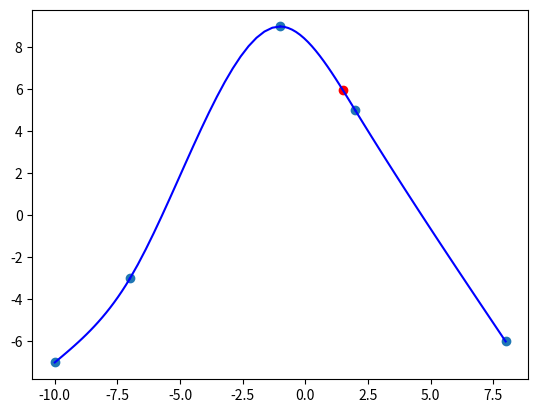

Reproduce this figure in Python.
import numpy as np
import matplotlib.pyplot as plt

np.random.seed(0)
points = np.random.randint(-10, 10, (5, 2))
points = points[points[:, 0].argsort()]


def f(x, coeffs):
    return coeffs[0] * x ** 3 + coeffs[1] * x ** 2 + coeffs[2] * x + coeffs[3]


def cubicInterpolation(points: np.ndarray):
    x = points[:, 0]
    y = points[:, 1]
    n = len(x)
    B = np.zeros((1, 4 * (n - 1)))
    plt.scatter(x, y)
    B[0, 0:2 * (n - 1)] = np.array([[y[i], y[i + 1]] for i in range(len(y)) if i + 1 < len(y)]).flatten().reshape(1, 2 * (
            n - 1)).squeeze()
    A = np.zeros((4 * (n - 1), 4 * (n - 1)))
    for i in range(n - 1):
        coeff = np.array(
            [x[i] ** 3, x[i] ** 2, x[i] ** 1, x[i] ** 0, x[i + 1] ** 3, x[i + 1] ** 2, x[i + 1] ** 1,
             x[i + 1] ** 0]).reshape((2, 4))
        A[(2 * i): (2 * i + 2), (4 * i):(4 * i + 4)] = coeff
        if i < n - 2:
            firstDerivativeCoeff = np.array(
                [3 * x[i + 1] ** 2, 2 * x[i + 1] ** 1, x[i + 1] ** 0, 0, -3 * x[i + 1] ** 2, -2 * x[i + 1] ** 1,
                 -x[i + 1] ** 0, 0]).reshape(1, 8)
            A[2 * (n - 1) + i, (4 * i):(4 * i + 8)] = firstDerivativeCoeff
        if i < n - 2:
            secondDerivativeCoeff = np.array(
                [6 * x[i + 1] ** 1, 2 * x[i + 1] ** 0, 0, 0, -6 * x[i + 1] ** 1, -2 * x[i + 1] ** 0, 0, 0, ]).reshape(1, 8)
            A[2 * (n - 1) + (n - 2) + i, (4 * i):(4 * i + 8)] = secondDerivativeCoeff
    A[-2, 0:2] = [6 * x[0], 2]
    A[-1, -4:-2] = [6 * x[n - 1], 2]

    return np.linalg.solve(A, B.T)


coeffs = cubicInterpolation(points).reshape(points.shape[0] - 1, 4)

for i in range(points.shape[0] - 1):
    x = np.linspace(points[i, 0], points[i + 1, 0], 20)
    y = f(x, coeffs[i])
    plt.plot(x, y, color="b")


def find_index_of_interpolating_function(arr, k):
    if k < arr[0] or k > arr[-1]:
        return "Its problem of extrapolation"

    for i in range(len(arr)):
        if arr[i] == k:
            return "given x is already taken"
        if arr[i] > k:
            return i - 1


new_point = 1.5
k = find_index_of_interpolating_function(points[:, 0], new_point)
try:
    plt.scatter(new_point, f(new_point, coeffs[k]), color="red")
except IndexError:
    print(k)
plt.show()
